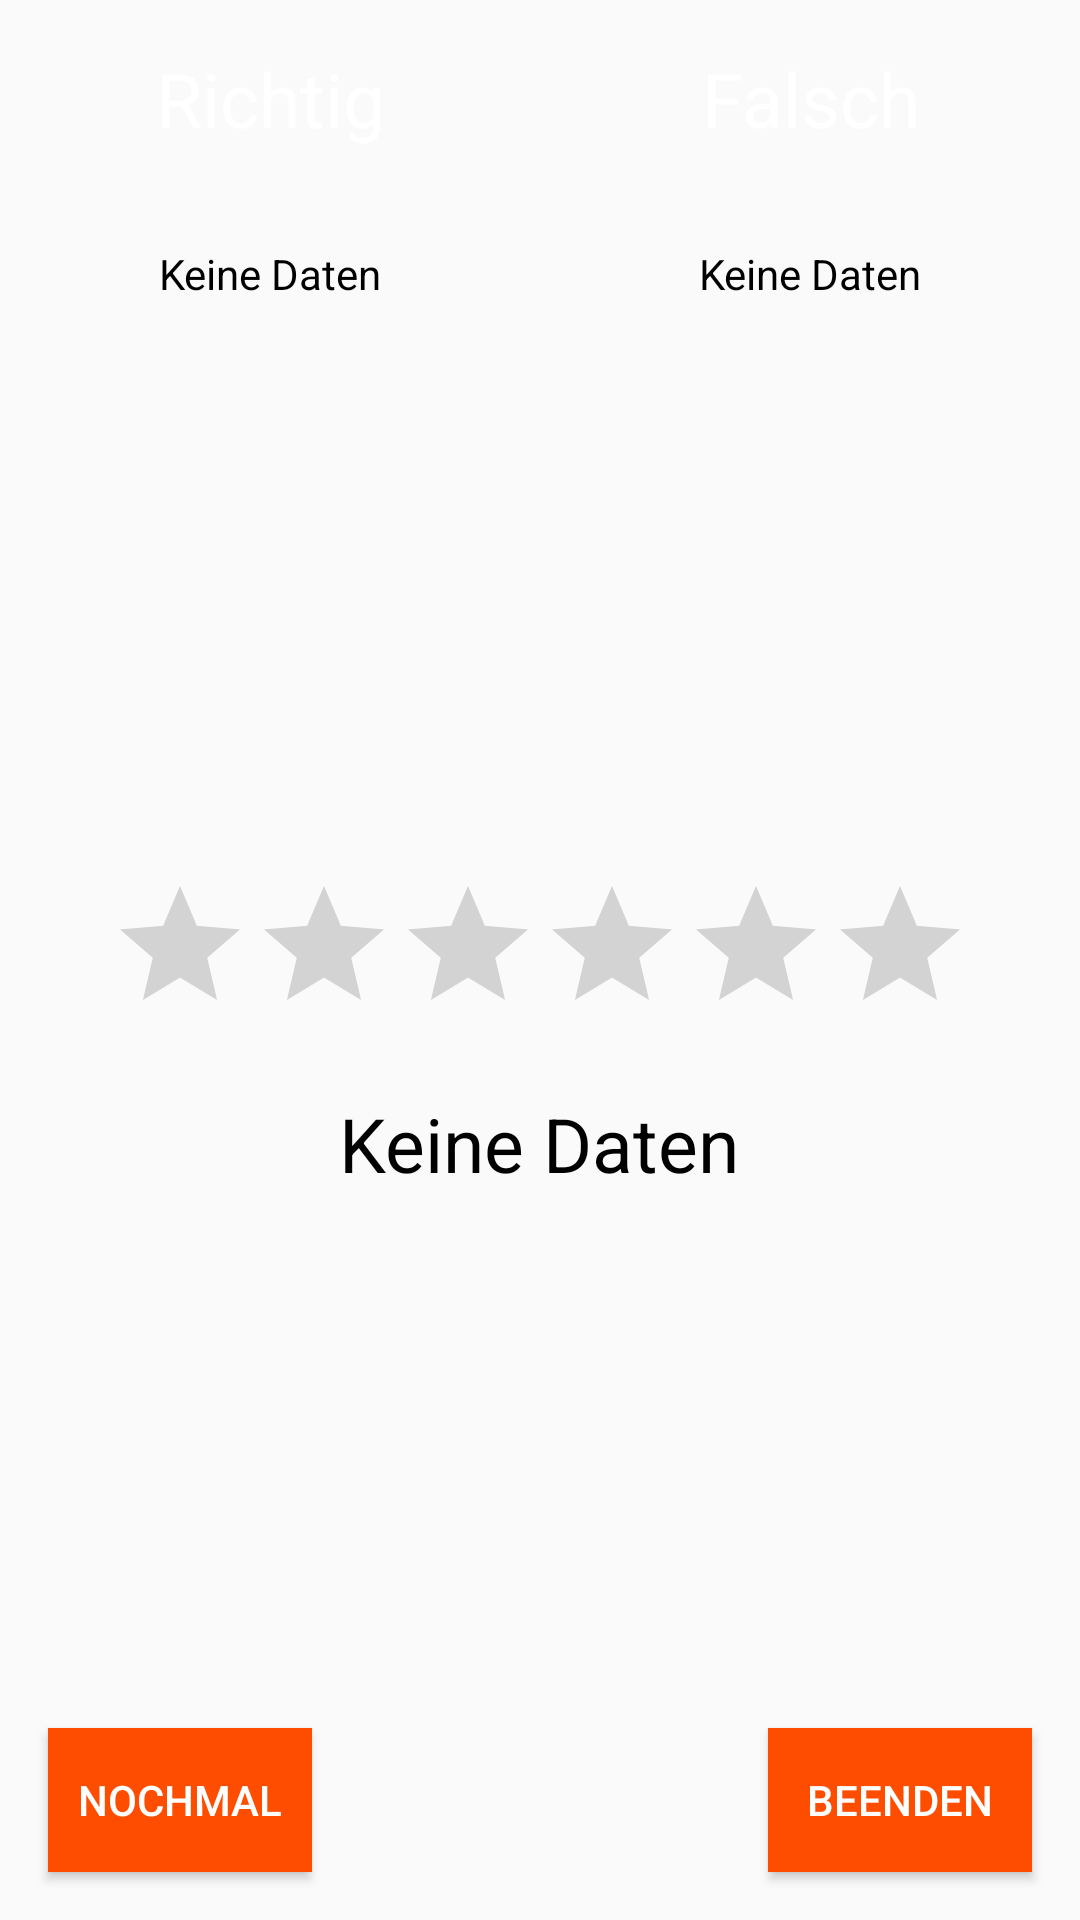

The Android layout XML behind this screen, and the referenced resources:
<!-- AndroidManifest.xml: application theme AppTheme -->
<!-- res/layout/content_display_test_voc_result.xml -->
<?xml version="1.0" encoding="utf-8"?>
<RelativeLayout xmlns:android="http://schemas.android.com/apk/res/android"
    xmlns:app="http://schemas.android.com/apk/res-auto"
    xmlns:tools="http://schemas.android.com/tools"
    android:layout_width="match_parent"
    android:layout_height="match_parent"
    android:id="@+id/contentDisplayTestVocProveRl"
    app:layout_behavior="@string/appbar_scrolling_view_behavior"
    tools:context="de.js_jabs.lateinloesungen.DisplayTestVoc">


    <TableLayout
        android:layout_width="match_parent"
        android:layout_height="match_parent"
        android:layout_alignParentTop="true"
        android:layout_alignParentLeft="true"
        android:layout_alignParentStart="true">

        <TableRow
            android:layout_width="match_parent"
            android:layout_height="match_parent"
            android:layout_column="0">

            <TextView
                android:padding="16dp"
                android:layout_width="0dp"
                android:layout_height="wrap_content"
                android:layout_weight="1"
                android:text="Richtig"
                android:textSize="25dp"
                android:textColor="@color/colorWhite"
                android:gravity="center"
                android:background="@drawable/primary_bg_color"
                android:id="@+id/textViewRightBar"/>

            <TextView
                android:padding="16dp"
                android:layout_width="0dp"
                android:layout_height="wrap_content"
                android:layout_weight="1"
                android:text="Falsch"
                android:textSize="25dp"
                android:textColor="@color/colorWhite"
                android:gravity="center"
                android:background="@drawable/primary_bg_color"
                android:id="@+id/textViewWrongBar"/>
        </TableRow>

        <TableRow
            android:layout_width="match_parent"
            android:layout_height="match_parent">
            <TextView
                android:layout_width="0dp"
                android:layout_height="wrap_content"
                android:text="Keine Daten"
                android:id="@+id/textViewRightCount"
                android:textColor="#000000"
                android:layout_weight="1"
                android:padding="16dp"
                android:gravity="center" />

            <TextView
                android:layout_width="0dp"
                android:layout_height="wrap_content"
                android:text="Keine Daten"
                android:id="@+id/textViewWrongCount"
                android:textColor="#000000"
                android:layout_weight="1"
                android:padding="16dp"
                android:gravity="center" />

        </TableRow>
    </TableLayout>

    <Button
        android:layout_width="wrap_content"
        android:layout_height="wrap_content"
        android:text="Beenden"
        android:background="@color/colorButton"
        android:textColor="#FFFFFF"
        android:layout_marginRight="16dp"
        android:layout_marginBottom="16dp"
        android:layout_alignParentBottom="true"
        android:layout_alignParentRight="true"
        android:id="@+id/buttonTestVocExit" />

    <Button
        android:layout_width="wrap_content"
        android:layout_height="wrap_content"
        android:text="Nochmal"
        android:background="@color/colorButton"
        android:textColor="#FFFFFF"
        android:layout_marginLeft="16dp"
        android:layout_marginBottom="16dp"
        android:layout_alignParentBottom="true"
        android:layout_alignParentLeft="true"
        android:id="@+id/buttonTestVocAgain" />

    <RatingBar
        android:numStars="6"
        android:layout_width="wrap_content"
        android:layout_height="wrap_content"
        android:id="@+id/ratingBar"
        android:layout_centerHorizontal="true"
        android:layout_centerVertical="true"/>

    <TextView
        android:layout_width="wrap_content"
        android:layout_height="wrap_content"
        android:text="Keine Daten"
        android:id="@+id/textViewGrade"

        android:textColor="#000000"
        android:padding="16dp"
        android:textSize="25dp"
        android:layout_centerHorizontal="true"
        android:layout_below="@+id/ratingBar"/>


</RelativeLayout>
<!-- resources referenced by this layout -->
<resources>
  <color name="colorButton">#FF4D00</color>
  <color name="colorWhite">#FFFFFF</color>
  <style name="AppTheme" parent="Theme.AppCompat.Light.DarkActionBar">
          
          <item name="colorPrimary">@color/colorPrimary</item>
          <item name="colorPrimaryDark">@color/colorPrimaryDark</item>
          <item name="colorAccent">@color/colorAccent</item>
      </style>
  <color name="colorPrimary">#ff2700</color>
  <color name="colorPrimaryDark">#ff2700</color>
  <color name="colorAccent">#FF4D00</color>
</resources>
